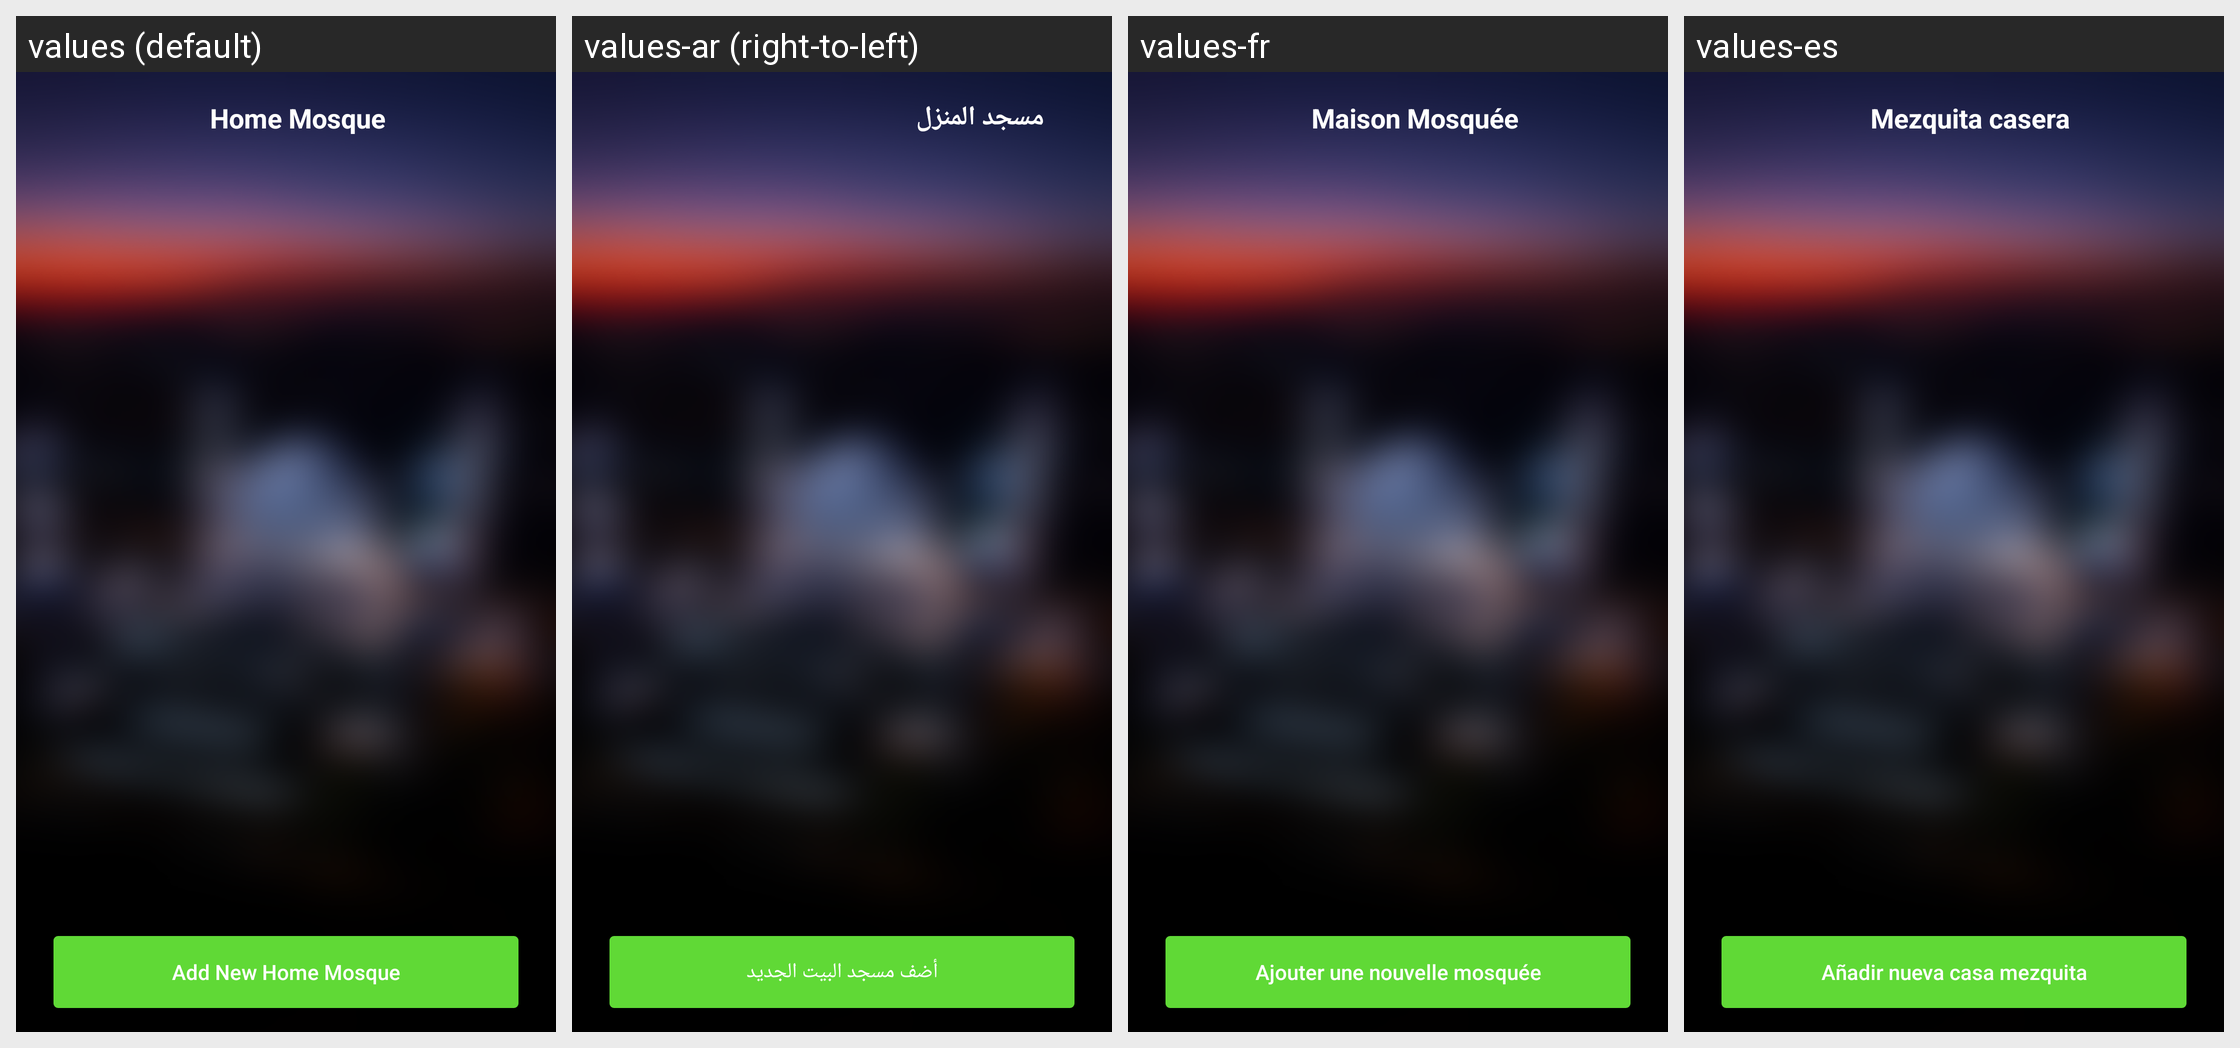

The same Android screen rendered under several of its app's locales, left to right. List the strings drawn on it with the default value and each locale's translation.
Android screen res/layout/my_home_mosque_activity.xml rendered under 4 locales, left to right: values (default), values-ar (right-to-left), values-fr, values-es. Device: Nexus 5 (rendered at 1080×1920; each locale shown at half size, 540×960, under a caption strip naming it); theme AppTheme.NoActionBar.
Other locales in the repository, not shown: values-bn, values-ca, values-hi, values-ms, values-pt, values-ur.
Strings drawn on this screen, with the default value and each locale's value (text and hints the layout hard-codes, and strings that could not be matched under every locale, appear in the picture but are not listed):

Home_Mosque
  values: Home Mosque
  values-ar: مسجد المنزل
  values-fr: Maison Mosquée
  values-es: Mezquita casera

Add_new_home
  values: Add New Home Mosque
  values-ar: أضف مسجد البيت الجديد
  values-fr: Ajouter une nouvelle mosquée
  values-es: Añadir nueva casa mezquita
